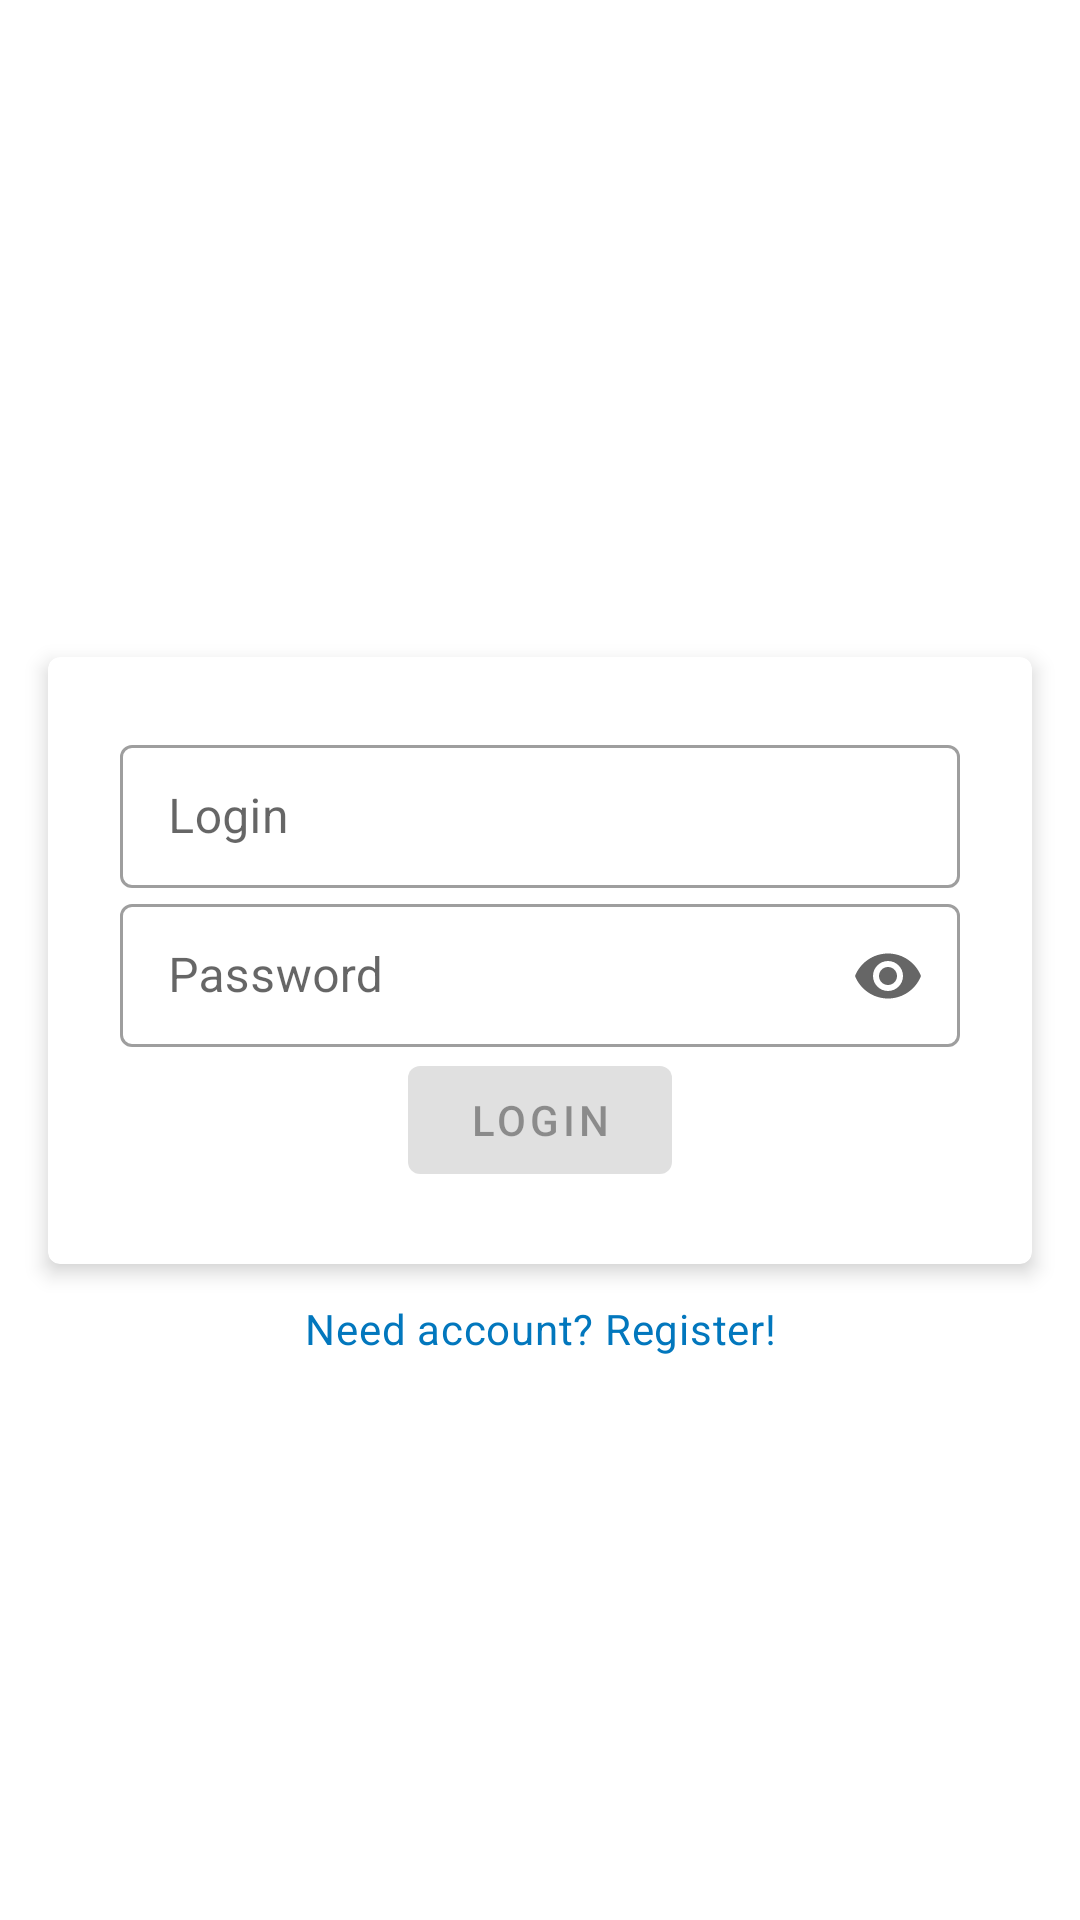

This screen was rendered from an Android layout file. Write that file and the resources it references.
<!-- AndroidManifest.xml: application theme Theme.NeWork -->
<!-- res/layout/fragment_auth.xml -->
<?xml version="1.0" encoding="utf-8"?>
<androidx.constraintlayout.widget.ConstraintLayout xmlns:android="http://schemas.android.com/apk/res/android"
    xmlns:app="http://schemas.android.com/apk/res-auto"
    xmlns:tools="http://schemas.android.com/tools"
    android:layout_width="match_parent"
    android:layout_height="match_parent">

    <androidx.core.widget.ContentLoadingProgressBar
        android:id="@+id/progress"
        style="@style/Widget.AppCompat.ProgressBar.Horizontal"
        android:layout_width="match_parent"
        android:layout_height="wrap_content"
        android:layout_marginStart="16dp"
        android:layout_marginEnd="16dp"
        android:layout_marginBottom="4dp"
        android:indeterminate="true"
        android:visibility="gone"
        app:layout_constraintBottom_toTopOf="@+id/card"
        app:layout_constraintEnd_toEndOf="parent"
        app:layout_constraintStart_toStartOf="parent"
        tools:visibility="visible" />

    <com.google.android.material.card.MaterialCardView
        android:id="@+id/card"
        android:layout_width="match_parent"
        android:layout_height="wrap_content"
        android:layout_marginStart="16dp"
        android:layout_marginEnd="16dp"
        app:cardElevation="4dp"
        app:layout_constraintBottom_toBottomOf="parent"
        app:layout_constraintEnd_toEndOf="parent"
        app:layout_constraintStart_toStartOf="parent"
        app:layout_constraintTop_toTopOf="parent"
        app:strokeWidth="0dp">

        <androidx.appcompat.widget.LinearLayoutCompat
            android:layout_width="match_parent"
            android:layout_height="wrap_content"
            android:layout_margin="8dp"
            android:gravity="center"
            android:orientation="vertical"
            android:padding="16dp">

            <com.google.android.material.textfield.TextInputLayout
                android:id="@+id/login_layout"
                style="@style/Widget.MaterialComponents.TextInputLayout.OutlinedBox.Dense"
                android:layout_width="match_parent"
                android:layout_height="wrap_content"
                android:hint="@string/login_hint"
                android:labelFor="@id/login_text">

                <com.google.android.material.textfield.TextInputEditText
                    android:id="@+id/login_text"
                    android:layout_width="match_parent"
                    android:layout_height="wrap_content"
                    android:inputType="text" />
            </com.google.android.material.textfield.TextInputLayout>

            <com.google.android.material.textfield.TextInputLayout
                android:id="@+id/password_layout"
                style="@style/Widget.MaterialComponents.TextInputLayout.OutlinedBox.Dense"
                android:layout_width="match_parent"
                android:layout_height="wrap_content"
                android:hint="@string/password_hint"
                android:labelFor="@id/password_text"
                app:endIconMode="password_toggle">

                <com.google.android.material.textfield.TextInputEditText
                    android:id="@+id/password_text"
                    android:layout_width="match_parent"
                    android:layout_height="wrap_content"
                    android:inputType="textPassword" />
            </com.google.android.material.textfield.TextInputLayout>

            <com.google.android.material.button.MaterialButton
                android:id="@+id/login_button"
                style="@style/Widget.MaterialComponents.Button.UnelevatedButton"
                android:layout_width="wrap_content"
                android:layout_height="wrap_content"
                android:enabled="false"
                android:text="@string/action_login" />
        </androidx.appcompat.widget.LinearLayoutCompat>
    </com.google.android.material.card.MaterialCardView>

    <com.google.android.material.textview.MaterialTextView
        android:id="@+id/registration_hint"
        android:layout_width="match_parent"
        android:layout_height="wrap_content"
        android:layout_marginTop="6dp"
        android:padding="6dp"
        android:text="@string/registration_hint"
        android:textAlignment="center"
        android:textAppearance="@style/TextAppearance.MaterialComponents.Body2"
        android:textColor="@color/color_link"
        app:layout_constraintEnd_toEndOf="parent"
        app:layout_constraintStart_toStartOf="parent"
        app:layout_constraintTop_toBottomOf="@+id/card" />
</androidx.constraintlayout.widget.ConstraintLayout>
<!-- resources referenced by this layout -->
<resources>
  <color name="color_link">#0277BD</color>
  <string name="action_login">Login</string>
  <string name="login_hint">Login</string>
  <string name="password_hint">Password</string>
  <string name="registration_hint">Need account? Register!</string>
  <style name="Theme.NeWork" parent="Theme.MaterialComponents.DayNight.NoActionBar">
          
          <item name="colorPrimary">@color/purple_500</item>
          <item name="colorPrimaryVariant">@color/purple_700</item>
          <item name="colorOnPrimary">@color/white</item>
          
          <item name="colorSecondary">@color/teal_200</item>
          <item name="colorSecondaryVariant">@color/teal_700</item>
          <item name="colorOnSecondary">@color/white</item>
          
          <item name="android:statusBarColor">?attr/colorPrimaryVariant</item>
          
      </style>
  <color name="purple_500">#FF6200EE</color>
  <color name="purple_700">#FF3700B3</color>
  <color name="white">#FFFFFFFF</color>
  <color name="teal_200">#FF03DAC5</color>
  <color name="teal_700">#FF018786</color>
</resources>
